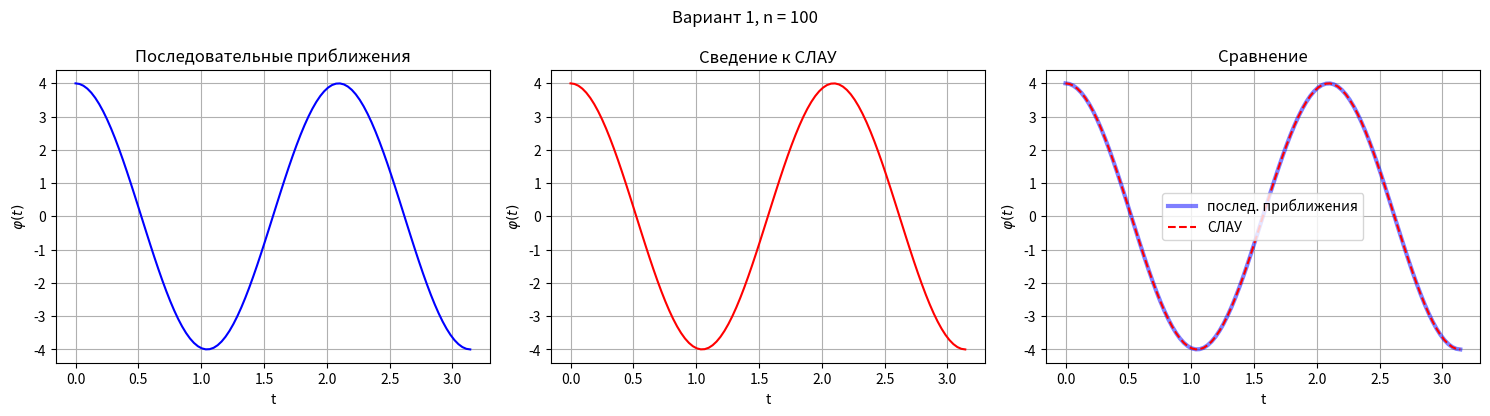

Reproduce this figure in Python.
r"""
Лабораторная работа №3. Решение линейных интегральных уравнений 2-го рода
(Глазков Д.В., «Пакеты прикладных математических программ»).

    phi(t) = lambda * \int_a^b K(t,s) phi(s) ds + f(t)      (Фредгольм, варианты 1-9)
    phi(t) = lambda * \int_a^t K(t,s) phi(s) ds + f(t)      (Вольтерра, варианты 10-18)

Реализованы два метода:
  1) метод последовательных приближений  phi_{n+1} = A phi_n,
     останов по условию  max|phi_{n+1} - phi_n| < eps;
  2) сведение к СЛАУ  (I - Q) phi = f  (квадратурная формула трапеций).

Запуск:
    python lab1.py 5            # вариант 5
    python lab1.py 12 --n 200   # вариант 12, 200 разбиений
    python lab1.py 5 --save     # сохранить график в png
"""
import argparse

import numpy as np
import matplotlib.pyplot as plt

pi = np.pi
# совместимость NumPy 1.x/2.x
trapezoid = getattr(np, 'trapezoid', None) or np.trapz
LAMBDA = 1.0


# ----------------------------------------------------------------------------
# Построение сеточного оператора Q (формула трапеций)
# ----------------------------------------------------------------------------
def build_Q(kind, a, b, K, n, lam=LAMBDA):
    """Матрица Q размера (n+1)x(n+1): (Q phi)_j ~ lam * \\int K(t_j, s) phi(s) ds."""
    t = np.linspace(a, b, n + 1)
    h = (b - a) / n
    Kmat = K(t[:, None], t[None, :])            # K[j,k] = K(t_j, s_k)

    # веса трапеций для каждой строки j
    W = np.zeros((n + 1, n + 1))
    if kind == "F":                              # интеграл по [a, b]
        w = np.full(n + 1, h)
        w[0] = w[-1] = h / 2
        W[:] = w
    # Вольтерра: интеграл по [a, t_j]
    else:
        for j in range(1, n + 1):
            W[j, :j + 1] = h
            W[j, 0] = W[j, j] = h / 2
        # строка j=0: интеграл по пустому отрезку = 0
    return t, lam * Kmat * W


# ----------------------------------------------------------------------------
# Проверка условия сжимаемости оператора A (при lambda = 1)
# ----------------------------------------------------------------------------
def check_contraction(kind, a, b, K, lam=LAMBDA, m=400):
    t = np.linspace(a, b, m + 1)
    Kmat = K(t[:, None], t[None, :])
    if kind == "V":
        print(
            "Вольтерра: оператор A (или его степень) всегда сжимающий -> итерации сходятся.")
        return True
    M = np.max(np.abs(Kmat))
    B = np.sqrt(trapezoid(trapezoid(Kmat**2, t, axis=1), t))
    c_C = abs(lam) * M * (b - a)
    c_L2 = abs(lam) * B
    print(f"Проверка сжимаемости при lambda={lam}:")
    print(f"  C[a,b]:  M = {M:.5f},  |lam|*M*(b-a) = {c_C:.5f}  "
          f"({'<1, сжимающий' if c_C < 1 else '>=1, условие НЕ выполнено'})")
    print(f"  L2[a,b]: B = {B:.5f},  |lam|*B       = {c_L2:.5f}  "
          f"({'<1, сжимающий' if c_L2 < 1 else '>=1, условие НЕ выполнено'})")
    return (c_C < 1) or (c_L2 < 1)


# ----------------------------------------------------------------------------
# Метод 1: последовательные приближения
# ----------------------------------------------------------------------------
def solve_iterations(Q, f, eps=1e-10, max_iter=10000):
    phi = f.copy()                               # phi_0 = f (можно взять любое)
    for it in range(1, max_iter + 1):
        phi_new = Q @ phi + f                    # phi_{n+1} = A phi_n
        # rho(phi_{n+1}, phi_n) в метрике C
        diff = np.max(np.abs(phi_new - phi))
        phi = phi_new
        if diff < eps:
            return phi, it, True
        if not np.isfinite(diff) or diff > 1e100:
            return phi, it, False                # расходится
    return phi, max_iter, False


# ----------------------------------------------------------------------------
# Метод 2: сведение к СЛАУ  (I - Q) phi = f
# ----------------------------------------------------------------------------
def solve_slae(Q, f):
    I = np.eye(Q.shape[0])
    return np.linalg.solve(I - Q, f)


# ----------------------------------------------------------------------------
def main():
    ap = argparse.ArgumentParser()
    ap.add_argument("variant", type=int, nargs="?",
                    default=1, help="номер варианта 1..18")
    ap.add_argument("--n", type=int, default=100,
                    help="число разбиений отрезка")
    ap.add_argument("--eps", type=float, default=1e-10,
                    help="точность итераций")
    ap.add_argument("--save", action="store_true",
                    help="сохранить график в png")
    args = ap.parse_args()

    kind, a, b, K, f_fun = ("F", 0, pi, lambda t, s: np.cos(
        3 * t + 3 * s) / pi, lambda t: 2 * np.cos(3 * t))

    check_contraction(kind, a, b, K)

    t, Q = build_Q(kind, a, b, K, args.n)
    f = f_fun(t) * np.ones_like(t)

    if kind == "F":
        rho = max(abs(np.linalg.eigvals(Q)))
        print(f"Спектральный радиус сеточного оператора Q: {rho:.5f} "
              f"({'итерации должны сходиться' if rho < 1 else 'итерации расходятся'})")

    # --- метод 1 ---
    phi_it, n_it, ok = solve_iterations(Q, f, eps=args.eps)
    if ok:
        print(
            f"Метод последовательных приближений: сошёлся за {n_it} итераций.")
    else:
        print(
            f"Метод последовательных приближений: НЕ сошёлся ({n_it} итераций).")

    # --- метод 2 ---
    phi_sl = solve_slae(Q, f)
    print("Метод сведения к СЛАУ: решено.")

    if ok:
        print(
            f"max |phi_iter - phi_slae| = {np.max(np.abs(phi_it - phi_sl)):.3e}")

    # --- графики ---
    fig, ax = plt.subplots(1, 3, figsize=(15, 4.2))
    if ok:
        ax[0].plot(t, phi_it, "b")
    else:
        ax[0].text(0.5, 0.5, "итерации расходятся",
                   ha="center", transform=ax[0].transAxes)
    ax[0].set_title("Последовательные приближения")
    ax[1].plot(t, phi_sl, "r")
    ax[1].set_title("Сведение к СЛАУ")
    if ok:
        ax[2].plot(t, phi_it, "b", lw=3, alpha=0.5,
                   label="послед. приближения")
    ax[2].plot(t, phi_sl, "r--", label="СЛАУ")
    ax[2].set_title("Сравнение")
    ax[2].legend()
    for x in ax:
        x.set_xlabel("t")
        x.set_ylabel(r"$\varphi(t)$")
        x.grid(True)
    fig.suptitle(f"Вариант {args.variant}, n = {args.n}")
    fig.tight_layout()
    if args.save:
        fn = f"lab3_variant{args.variant}.png"
        fig.savefig(fn, dpi=130)
        print("График сохранён:", fn)
    else:
        plt.show()


if __name__ == "__main__":
    main()
